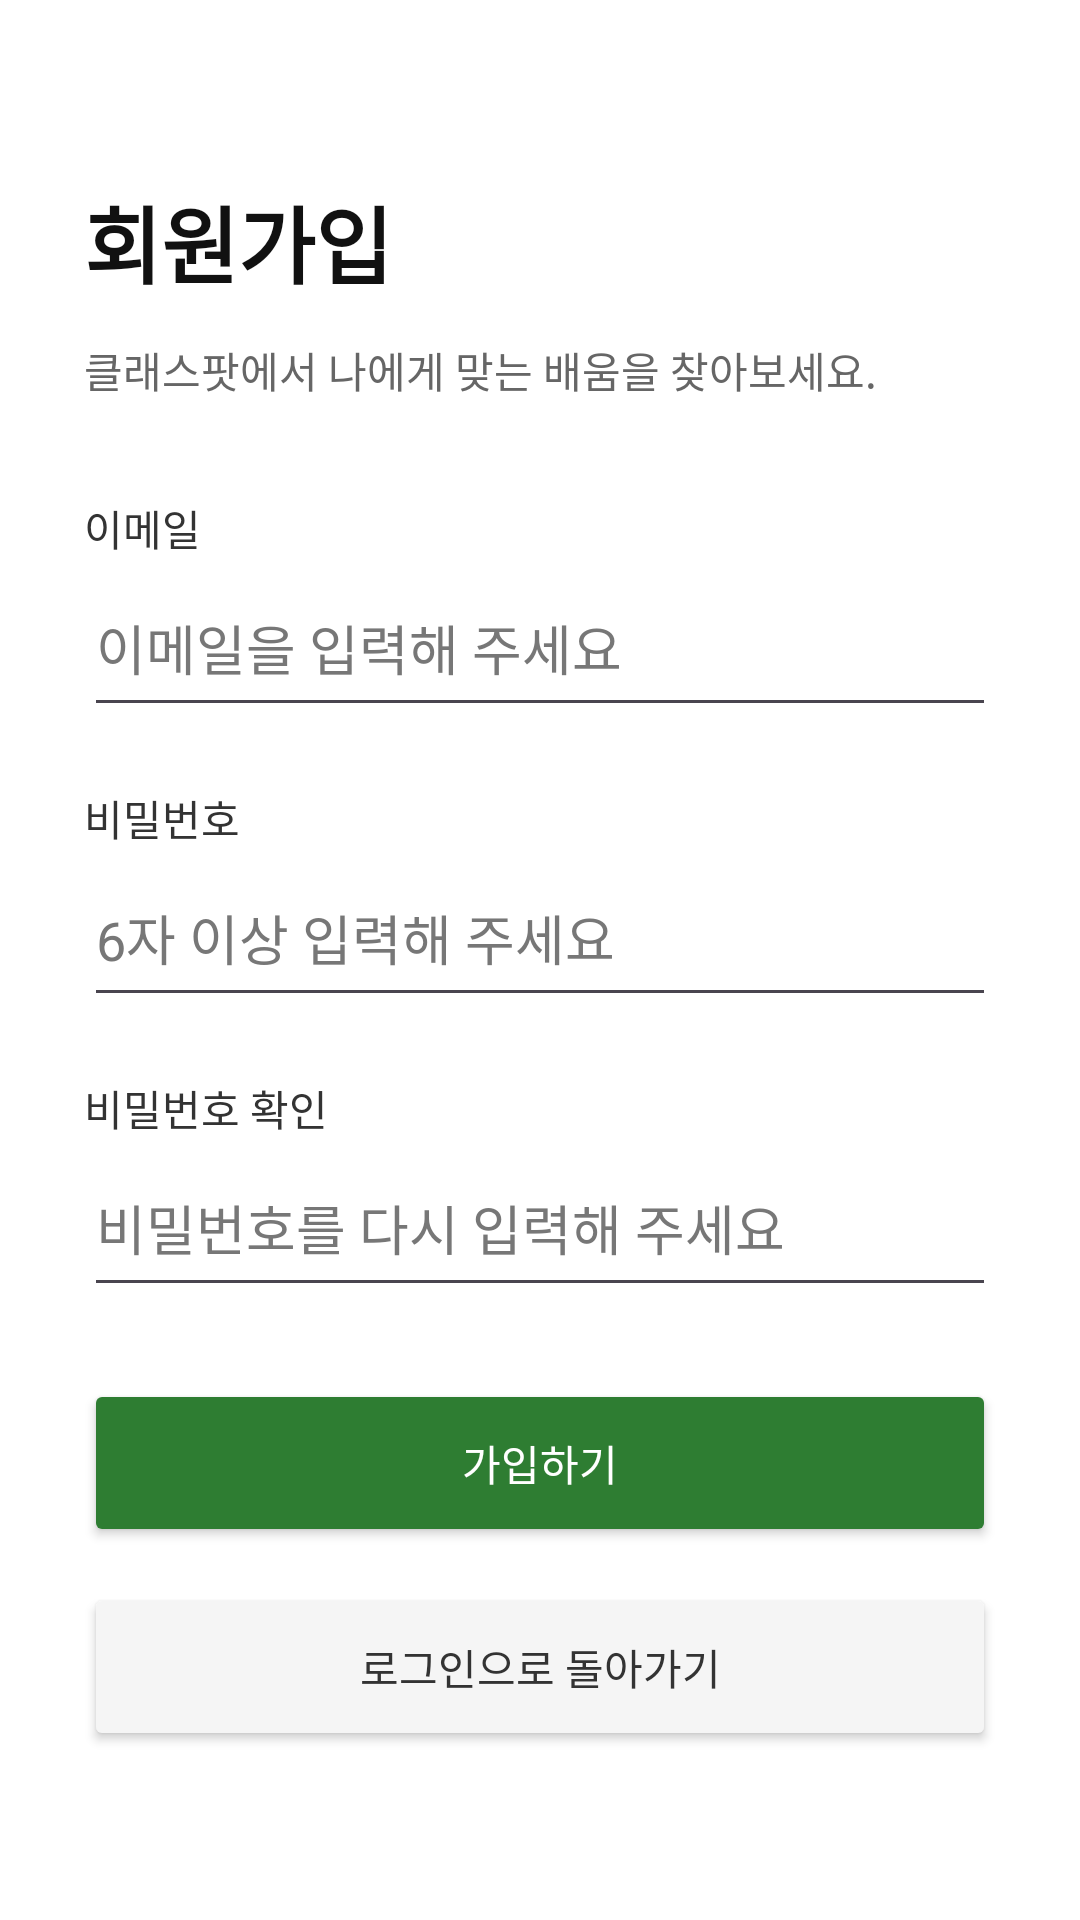

Reconstruct the res/layout file that produces this screen, plus the resources it refers to.
<!-- AndroidManifest.xml: application theme Theme.Mp2026 -->
<!-- res/layout/activity_sign_up.xml -->
<?xml version="1.0" encoding="utf-8"?>
<ScrollView xmlns:android="http://schemas.android.com/apk/res/android"
    android:id="@+id/signupRoot"
    android:layout_width="match_parent" android:layout_height="match_parent"
    android:background="#FFFFFF" android:fillViewport="true">
    <LinearLayout android:layout_width="match_parent" android:layout_height="wrap_content"
        android:orientation="vertical" android:padding="28dp">
        <TextView android:layout_width="match_parent" android:layout_height="wrap_content"
            android:text="회원가입" android:textSize="28sp" android:textStyle="bold"
            android:textColor="#111111" android:layout_marginTop="32dp" />
        <TextView android:layout_width="match_parent" android:layout_height="wrap_content"
            android:text="클래스팟에서 나에게 맞는 배움을 찾아보세요."
            android:textColor="#666666" android:layout_marginTop="12dp" android:layout_marginBottom="32dp" />
        <TextView android:layout_width="match_parent" android:layout_height="wrap_content"
            android:text="이메일" android:labelFor="@id/etSignUpEmail" android:textColor="#333333" />
        <EditText android:id="@+id/etSignUpEmail" android:layout_width="match_parent" android:layout_height="56dp"
            android:hint="이메일을 입력해 주세요" android:inputType="textEmailAddress"
            android:imeOptions="actionNext|flagForceAscii"
            android:autofillHints="emailAddress" android:singleLine="true" android:textColor="#111111" android:textColorHint="#777777" />
        <TextView android:layout_width="match_parent" android:layout_height="wrap_content"
            android:text="비밀번호" android:labelFor="@id/etSignUpPassword" android:textColor="#333333" android:layout_marginTop="20dp" />
        <EditText android:id="@+id/etSignUpPassword" android:layout_width="match_parent" android:layout_height="56dp"
            android:hint="6자 이상 입력해 주세요" android:inputType="textPassword" android:saveEnabled="false"
            android:autofillHints="newPassword" android:singleLine="true" android:textColor="#111111" android:textColorHint="#777777" />
        <TextView android:layout_width="match_parent" android:layout_height="wrap_content"
            android:text="비밀번호 확인" android:labelFor="@id/etSignUpConfirm" android:textColor="#333333" android:layout_marginTop="20dp" />
        <EditText android:id="@+id/etSignUpConfirm" android:layout_width="match_parent" android:layout_height="56dp"
            android:hint="비밀번호를 다시 입력해 주세요" android:inputType="textPassword" android:saveEnabled="false"
            android:autofillHints="newPassword" android:singleLine="true" android:textColor="#111111" android:textColorHint="#777777" />
        <TextView android:id="@+id/tvSignUpError" android:layout_width="match_parent" android:layout_height="wrap_content"
            android:textColor="#B3261E" android:accessibilityLiveRegion="polite" android:layout_marginTop="16dp" android:visibility="gone" />
        <Button android:id="@+id/btnCreateAccount" android:layout_width="match_parent" android:layout_height="56dp"
            android:text="가입하기" android:backgroundTint="#2E7D32" android:textColor="#FFFFFF" android:layout_marginTop="24dp" />
        <Button android:id="@+id/btnBackToLogin" android:layout_width="match_parent" android:layout_height="56dp"
            android:text="로그인으로 돌아가기" android:backgroundTint="#F5F5F5" android:textColor="#333333" android:layout_marginTop="12dp" />
    </LinearLayout>
</ScrollView>
<!-- resources referenced by this layout -->
<resources>
  <style name="Theme.Mp2026" parent="Base.Theme.Mp2026" />
  <style name="Base.Theme.Mp2026" parent="Theme.Material3.DayNight.NoActionBar">
          
          
      </style>
</resources>
